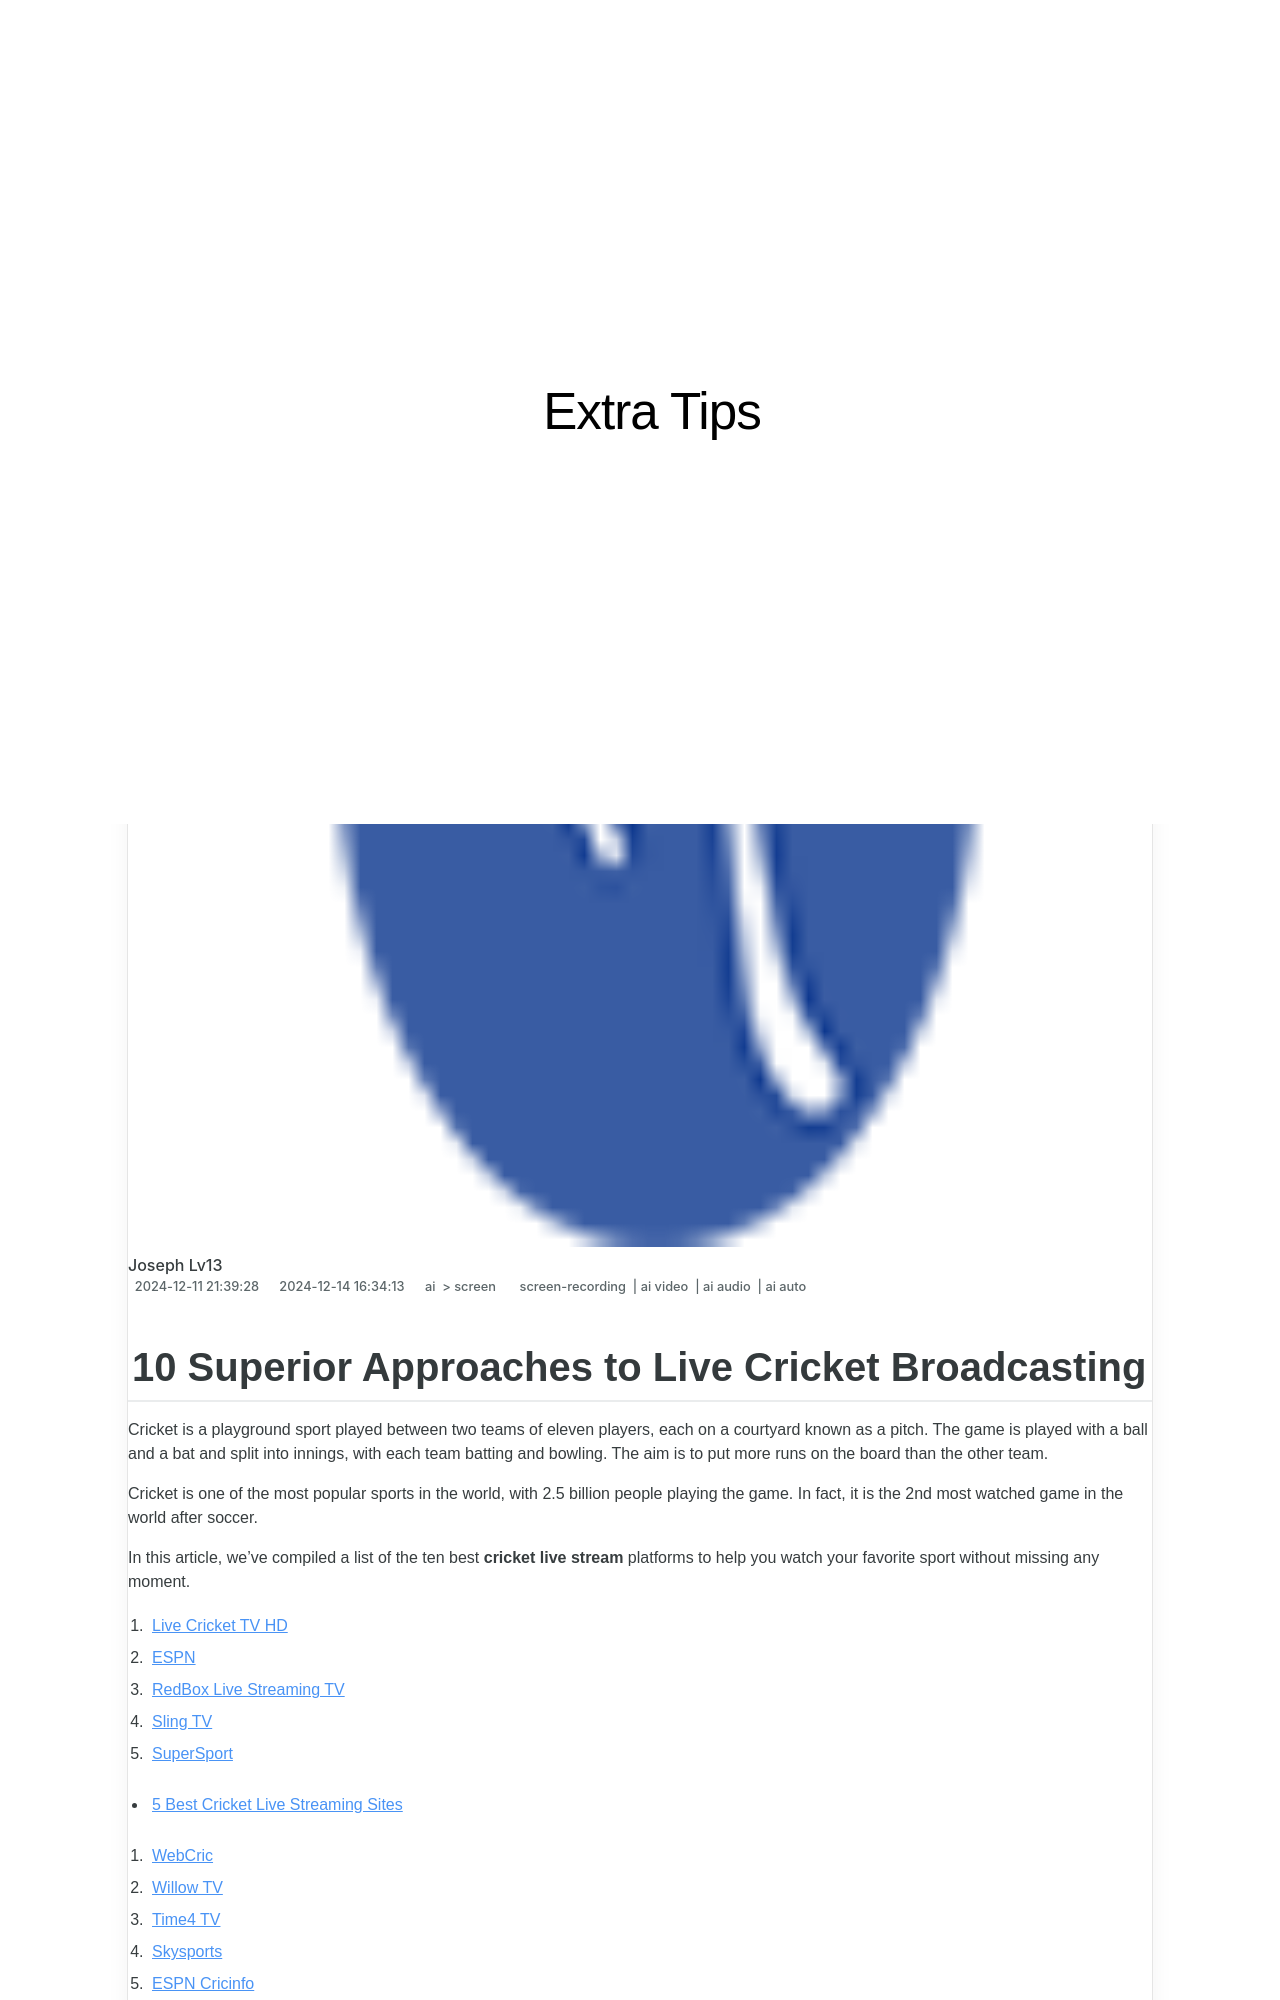

repository: techidaily/site-extra-tips · page: 10-superior-approaches-to-live-cricket-broadcasting-for-2024/index.html · generator: jekyll

---
title: "10 Superior Approaches to Live Cricket Broadcasting for 2024"
date: 2024-12-11T21:39:28.719Z
updated: 2024-12-14T16:34:13.593Z
tags: 
  - screen-recording
  - ai video
  - ai audio
  - ai auto
categories: 
  - ai
  - screen
description: "This Article Describes 10 Superior Approaches to Live Cricket Broadcasting for 2024"
excerpt: "This Article Describes 10 Superior Approaches to Live Cricket Broadcasting for 2024"
keywords: "\"Cricket Live Stream,Live Cricket Broadcast,Cricket Broadcast Techniques,Expert Cricket Coverage,Enhanced Cricket Viewing,High-Quality Cricket Streams,Professional Cricket Transmission\""
thumbnail: https://thmb.techidaily.com/58d1c82f33ff87a2a49ef482dc26ca840416cdee7dcea0bf9addd82da02902e0.jpg
---

## 10 Superior Approaches to Live Cricket Broadcasting

Cricket is a playground sport played between two teams of eleven players, each on a courtyard known as a pitch. The game is played with a ball and a bat and split into innings, with each team batting and bowling. The aim is to put more runs on the board than the other team.

Cricket is one of the most popular sports in the world, with 2.5 billion people playing the game. In fact, it is the 2nd most watched game in the world after soccer.

In this article, we've compiled a list of the ten best **cricket live stream** platforms to help you watch your favorite sport without missing any moment.

1. [Live Cricket TV HD](#part1-1)
2. [ESPN](#part1-2)
3. [RedBox Live Streaming TV](#part1-3)
4. [Sling TV](#part1-4)
5. [SuperSport](#part1-5)

* [5 Best Cricket Live Streaming Sites](#part2)  

1. [WebCric](#part2-1)  
2. [Willow TV](#part2-2)  
3. [Time4 TV](#part2-3)  
4. [Skysports](#part2-4)  
5. [ESPN Cricinfo](#part2-5)
